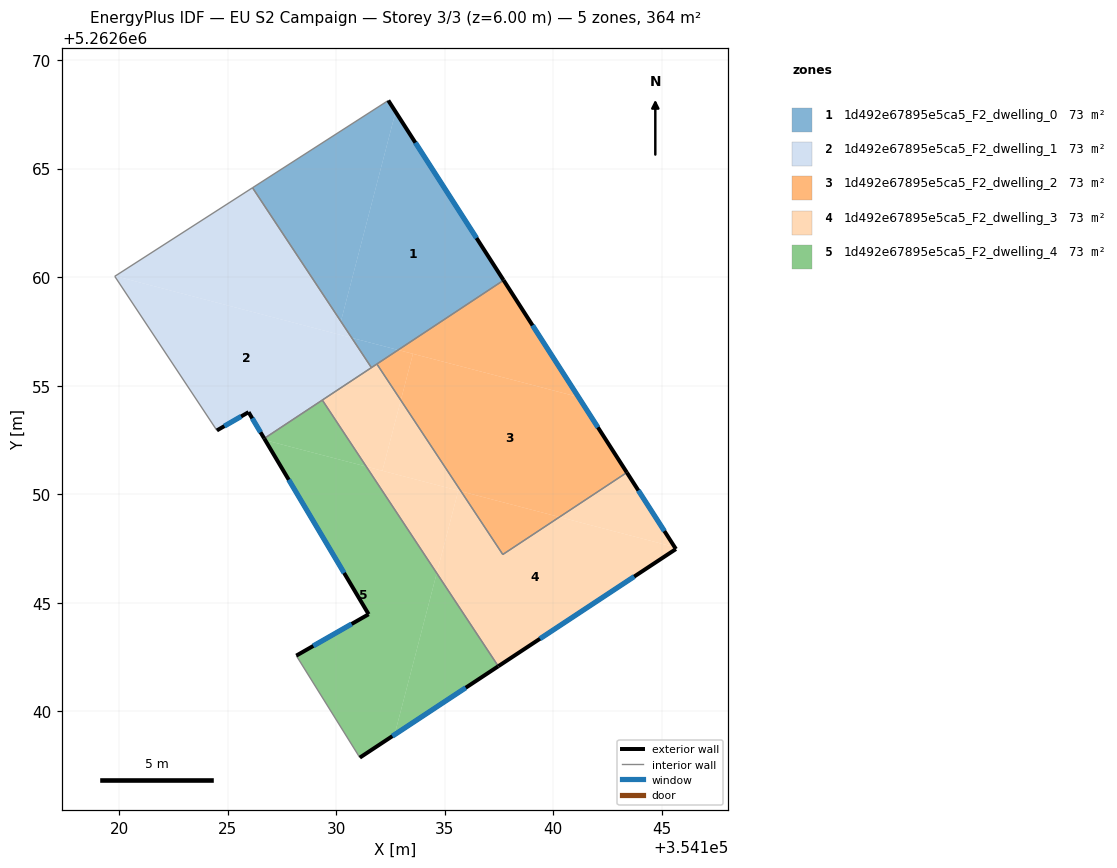
=== STOREY PLAN SPEC (per zone: floor XY polygon, exterior-wall plan segments, windows/doors) ===
zone 1: 1d492e67895e5ca5_F2_dwelling_0  (72.9 m²)
  floor: (354132.74, 5262667.62) (354137.71, 5262659.86) (354132.85, 5262656.65) (354130.71, 5262657.20) (354130.21, 5262657.96)
  floor: (354132.40, 5262668.14) (354132.74, 5262667.62) (354130.21, 5262657.96) (354126.14, 5262664.12)
  floor: (354132.85, 5262656.65) (354131.62, 5262655.83) (354130.71, 5262657.20)
  exterior wall: (354137.71, 5262659.86) – (354132.40, 5262668.14)  [9.8 m]
    window: (354136.46, 5262661.80) – (354133.65, 5262666.20)  [8.3 m²]
  interior walls: 4
zone 2: 1d492e67895e5ca5_F2_dwelling_1  (72.9 m²)
  floor: (354130.71, 5262657.20) (354131.62, 5262655.83) (354126.68, 5262652.57) (354125.96, 5262653.78) (354124.50, 5262652.94) (354119.79, 5262660.04) (354119.81, 5262660.05)
  floor: (354126.14, 5262664.12) (354130.71, 5262657.20) (354119.81, 5262660.05) (354119.79, 5262660.04)
  exterior wall: (354125.96, 5262653.78) – (354126.68, 5262652.57)  [1.4 m]
    window: (354126.13, 5262653.49) – (354126.51, 5262652.85)  [1.2 m²]
  exterior wall: (354124.50, 5262652.94) – (354125.96, 5262653.78)  [1.7 m]
    window: (354124.84, 5262653.13) – (354125.62, 5262653.58)  [1.4 m²]
  interior walls: 5
zone 3: 1d492e67895e5ca5_F2_dwelling_2  (72.9 m²)
  floor: (354141.16, 5262654.48) (354143.39, 5262651.00) (354140.29, 5262648.95) (354135.75, 5262650.13) (354132.98, 5262654.33) (354133.53, 5262656.47)
  floor: (354137.71, 5262659.86) (354141.16, 5262654.48) (354132.85, 5262656.65)
  floor: (354140.29, 5262648.95) (354137.67, 5262647.22) (354135.75, 5262650.13)
  floor: (354133.53, 5262656.47) (354132.98, 5262654.33) (354131.87, 5262656.00) (354132.85, 5262656.65)
  exterior wall: (354143.39, 5262651.00) – (354137.71, 5262659.86)  [10.5 m]
    window: (354142.06, 5262653.08) – (354139.05, 5262657.78)  [8.9 m²]
  interior walls: 3
zone 4: 1d492e67895e5ca5_F2_dwelling_3  (72.9 m²)
  floor: (354145.59, 5262647.56) (354145.65, 5262647.47) (354137.47, 5262642.07) (354134.63, 5262646.36) (354135.62, 5262650.17) (354135.75, 5262650.13) (354137.67, 5262647.22) (354140.29, 5262648.95)
  floor: (354135.62, 5262650.17) (354134.63, 5262646.36) (354131.38, 5262651.27)
  floor: (354143.39, 5262651.00) (354145.59, 5262647.56) (354140.29, 5262648.95)
  floor: (354132.98, 5262654.33) (354135.75, 5262650.13) (354132.13, 5262651.08)
  floor: (354131.87, 5262656.00) (354132.98, 5262654.33) (354132.13, 5262651.08) (354131.38, 5262651.27) (354129.36, 5262654.34)
  exterior wall: (354145.65, 5262647.47) – (354143.39, 5262651.00)  [4.2 m]
    window: (354145.12, 5262648.30) – (354143.92, 5262650.17)  [3.5 m²]
  exterior wall: (354137.47, 5262642.07) – (354145.65, 5262647.47)  [9.8 m]
    window: (354139.39, 5262643.34) – (354143.73, 5262646.20)  [8.3 m²]
  interior walls: 5
zone 5: 1d492e67895e5ca5_F2_dwelling_4  (72.9 m²)
  floor: (354131.38, 5262651.27) (354134.63, 5262646.36) (354132.69, 5262638.92) (354131.09, 5262637.86) (354128.16, 5262642.56) (354131.49, 5262644.47) (354126.73, 5262652.49)
  floor: (354134.63, 5262646.36) (354137.47, 5262642.07) (354132.69, 5262638.92)
  floor: (354129.36, 5262654.34) (354131.38, 5262651.27) (354126.73, 5262652.49) (354126.68, 5262652.57)
  exterior wall: (354131.09, 5262637.86) – (354137.47, 5262642.07)  [7.6 m]
    window: (354132.59, 5262638.85) – (354135.97, 5262641.08)  [6.4 m²]
  exterior wall: (354131.49, 5262644.47) – (354128.16, 5262642.56)  [3.8 m]
    window: (354130.71, 5262644.02) – (354128.94, 5262643.01)  [3.2 m²]
  exterior wall: (354126.68, 5262652.57) – (354131.49, 5262644.47)  [9.4 m]
    window: (354127.81, 5262650.66) – (354130.36, 5262646.37)  [7.9 m²]
  interior walls: 3

=== DERIVED (storey summary) ===
Building: EU S2 Campaign
Storey: 3 of 3  (floor level z = 6.00 m)
Storey gross floor area: 364.3 m²
Zones on this storey: 5
  - 1d492e67895e5ca5_F2_dwelling_0: floor 72.9 m²; exterior wall 9.8 m (29.5 m²); 1 window(s) 8.3 m²; WWR 28.1%
  - 1d492e67895e5ca5_F2_dwelling_1: floor 72.9 m²; exterior wall 3.1 m (9.3 m²); 2 window(s) 2.6 m²; WWR 28.1%
  - 1d492e67895e5ca5_F2_dwelling_2: floor 72.9 m²; exterior wall 10.5 m (31.6 m²); 1 window(s) 8.9 m²; WWR 28.1%
  - 1d492e67895e5ca5_F2_dwelling_3: floor 72.9 m²; exterior wall 14.0 m (42.0 m²); 2 window(s) 11.8 m²; WWR 28.1%
  - 1d492e67895e5ca5_F2_dwelling_4: floor 72.9 m²; exterior wall 20.9 m (62.7 m²); 3 window(s) 17.6 m²; WWR 28.1%
Zone adjacency (shared interzone walls):
  - 1d492e67895e5ca5_F2_dwelling_0 ↔ 1d492e67895e5ca5_F2_dwelling_1
  - 1d492e67895e5ca5_F2_dwelling_0 ↔ 1d492e67895e5ca5_F2_dwelling_2
  - 1d492e67895e5ca5_F2_dwelling_0 ↔ 1d492e67895e5ca5_F2_dwelling_3
  - 1d492e67895e5ca5_F2_dwelling_1 ↔ 1d492e67895e5ca5_F2_dwelling_3
  - 1d492e67895e5ca5_F2_dwelling_1 ↔ 1d492e67895e5ca5_F2_dwelling_4
  - 1d492e67895e5ca5_F2_dwelling_2 ↔ 1d492e67895e5ca5_F2_dwelling_3
  - 1d492e67895e5ca5_F2_dwelling_3 ↔ 1d492e67895e5ca5_F2_dwelling_4